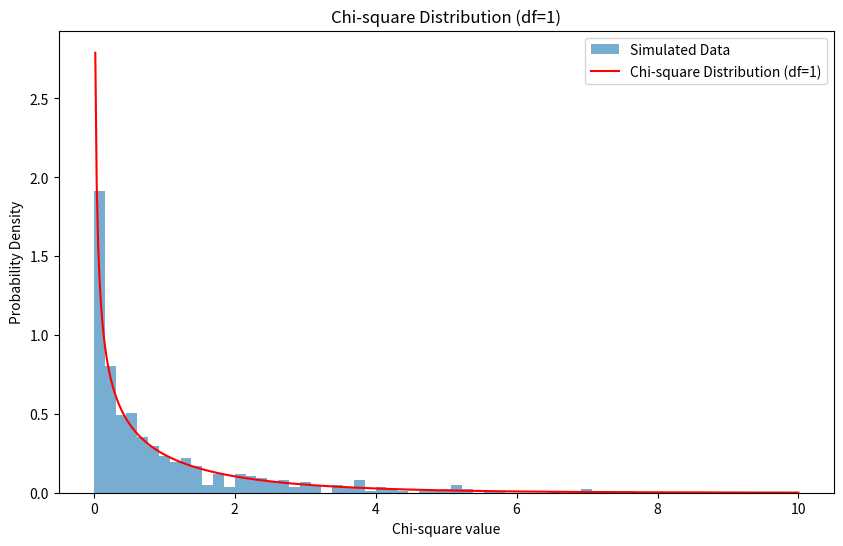

Generate this figure with matplotlib: (Note: this script raises an exception after producing the figure.)
import numpy as np
import matplotlib.pyplot as plt
from scipy.stats import chi2

# 固定隨機數種子
np.random.seed(0)

data = np.random.normal(0, 1, 500)
 
#計算每個點的卡方值(自由度=1)
chisqr = (data - 0)**2 / 1  # μ=0, σ=1

#畫直方圖
plt.figure(figsize=(10, 6))
plt.hist(chisqr, bins=50, density=True, alpha=0.6, label='Simulated Data')

#畫理論自由度1的卡方分布
x_vals = np.linspace(0, 10, 500)
plt.plot(x_vals, chi2.pdf(x_vals, df=1), label='Chi-square Distribution (df=1)', color='red')

plt.xlabel('Chi-square value')
plt.ylabel('Probability Density')
plt.title('Chi-square Distribution (df=1)')
plt.legend()
plt.savefig('./fig/chi_square_dof1.pdf', transparent=True)
plt.close('all')
# plt.grid(True)
# plt.show()



# 設定自由度範圍
dofs = range(2, 11)
 
# 建立subplots 3*3
fig, axes = plt.subplots(3, 3, figsize=(15, 12), sharex=True, sharey=True)
x_vals = np.linspace(0, 30, 1000)

# 遍歷每個自由度與子圖
for idx, dof in enumerate(dofs):
    row = idx // 3
    col = idx % 3
    ax = axes[row, col]
 
    # 模擬卡方資料
    sum_chisqr = np.zeros(500)
    for _ in range(dof):
        data = np.random.normal(0, 1, 500)
        sum_chisqr += data**2

    # 畫直方圖
    ax.hist(sum_chisqr, bins=50, density=True, alpha=0.6, label='Simulated Data')

    # 畫理論曲線
    ax.plot(x_vals, chi2.pdf(x_vals, df=dof), color='red', label='Chi-square PDF')

    ax.set_xlim(0, 30)
    ax.set_title(f'df = {dof}')
    ax.legend()
    ax.set_xlabel('Chi-square value')
    ax.set_ylabel('Density')

plt.suptitle('Chi-square Distributions (df = 2 to 10)', fontsize=16)
plt.tight_layout(rect=[0, 0, 1, 0.96])  # 調整 layout 以容納 suptitle
plt.show()
